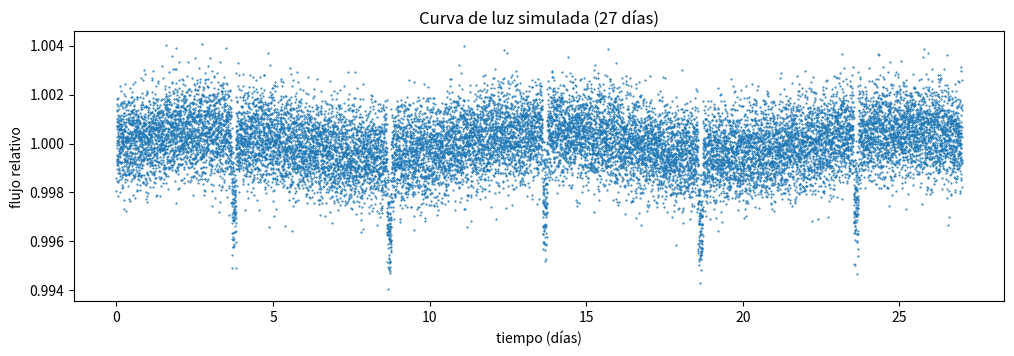
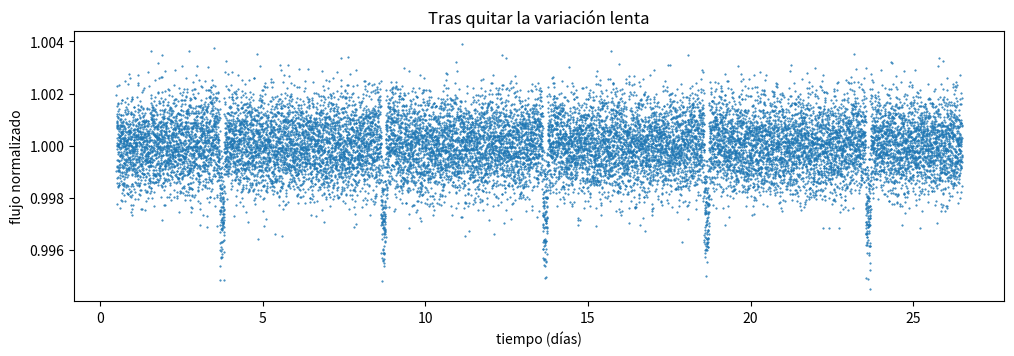
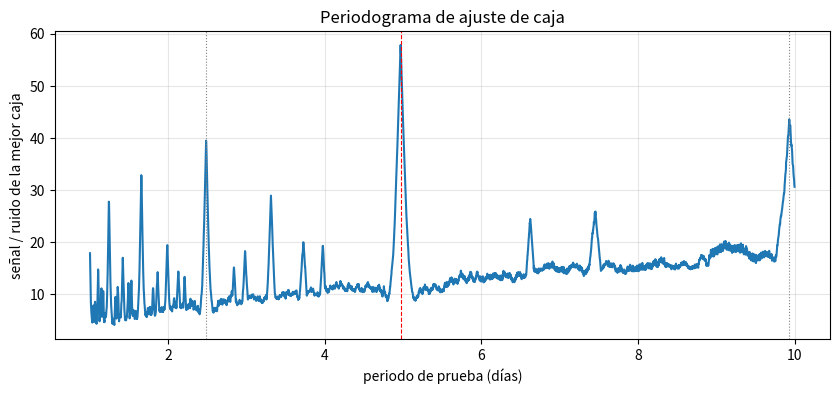
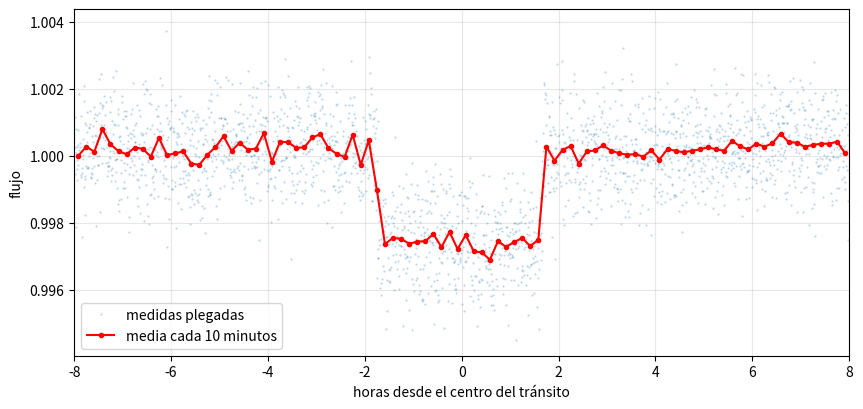
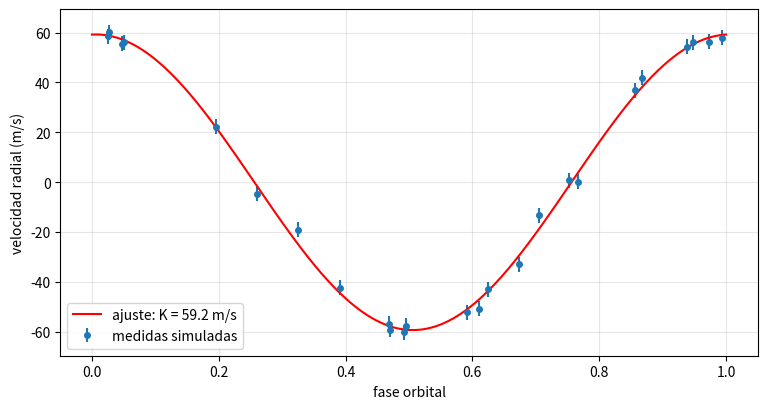

Write Python code to recreate these figures, in order.
import numpy as np
import matplotlib.pyplot as plt

rng = np.random.default_rng(47)
dias, cadencia = 27.0, 2 / 60 / 24            # 2 minutos en días
t = np.arange(0, dias, cadencia)
ruido = 0.001

# el planeta escondido (no mires estas líneas hasta el final)
P_real = rng.uniform(2.0, 6.0)
t0_real = rng.uniform(0, P_real)
Rp_Rs_real = rng.uniform(0.04, 0.07)
duracion_real = 0.12 * (P_real / 3) ** (1 / 3)   # días, aproximada para una estrella como el Sol

def modelo_caja(t, P, t0, profundidad, duracion):
    fase = ((t - t0 + 0.5 * P) % P) - 0.5 * P   # tiempo respecto al centro del tránsito más cercano
    return 1 - profundidad * (np.abs(fase) < duracion / 2)

flujo = modelo_caja(t, P_real, t0_real, Rp_Rs_real**2, duracion_real) + rng.normal(0, ruido, t.size)
flujo *= 1 + 0.0005 * np.sin(2 * np.pi * t / 11)    # una variación lenta de la estrella (manchas que giran)

plt.figure(figsize=(12, 3.5))
plt.plot(t, flujo, ".", ms=1)
plt.xlabel("tiempo (días)"); plt.ylabel("flujo relativo"); plt.title("Curva de luz simulada (27 días)"); plt.show()
print(f"{t.size} medidas")

import pandas as pd
ventana = int(1.0 / cadencia)                        # un día de medidas
suave = pd.Series(flujo).rolling(ventana, center=True).median().to_numpy()
# en los bordes la ventana está incompleta y da NaN: los recortamos
dentro = ~np.isnan(suave)
t_l, f_l = t[dentro], (flujo / suave)[dentro]

plt.figure(figsize=(12, 3.5))
plt.plot(t_l, f_l, ".", ms=1)
plt.xlabel("tiempo (días)"); plt.ylabel("flujo normalizado"); plt.title("Tras quitar la variación lenta"); plt.show()

def mejor_caja(t, f, P, duraciones=(0.06, 0.08, 0.10, 0.12, 0.14, 0.16, 0.2), n_bins=400):
    fase = (t % P) / P
    sumas = np.bincount((fase * n_bins).astype(int), weights=1 - f, minlength=n_bins)
    cuentas = np.bincount((fase * n_bins).astype(int), minlength=n_bins)
    mejor = (0, 0, 0, 0)
    for dur in duraciones:
        ancho = max(1, int(round(dur / P * n_bins)))
        s = np.convolve(np.r_[sumas, sumas[:ancho]], np.ones(ancho), "valid")[:n_bins]
        n = np.convolve(np.r_[cuentas, cuentas[:ancho]], np.ones(ancho), "valid")[:n_bins]
        prof = s / np.maximum(n, 1)
        snr = prof * np.sqrt(n) / ruido
        i = np.argmax(snr)
        if snr[i] > mejor[0]:
            mejor = (snr[i], prof[i], (i + ancho / 2) / n_bins * P, dur)
    return mejor

periodos = np.linspace(1.0, 10.0, 4000)
resultados = [mejor_caja(t_l, f_l, P) for P in periodos]
snr = np.array([r[0] for r in resultados])
P_mejor = periodos[np.argmax(snr)]

plt.figure(figsize=(10, 4))
plt.plot(periodos, snr)
plt.axvline(P_mejor, color="r", ls="--", lw=0.8)
for k in [0.5, 2]:
    plt.axvline(P_mejor * k, color="gray", ls=":", lw=0.8)
plt.xlabel("periodo de prueba (días)"); plt.ylabel("señal / ruido de la mejor caja"); plt.title("Periodograma de ajuste de caja")
plt.grid(alpha=0.3); plt.show()
print(f"periodo con la mejor señal: {P_mejor:.3f} días")

snr_m, prof_m, centro_fase, dur_m = mejor_caja(t_l, f_l, P_mejor)
fase_t = ((t_l - centro_fase + 0.5 * P_mejor) % P_mejor) - 0.5 * P_mejor     # horas respecto al centro
horas = fase_t * 24

bins = np.linspace(-8, 8, 97)
idx = np.digitize(horas, bins)
medias = np.array([f_l[idx == i].mean() if np.any(idx == i) else np.nan for i in range(1, len(bins))])

plt.figure(figsize=(10, 4.5))
plt.plot(horas, f_l, ".", ms=1, alpha=0.3, label="medidas plegadas")
plt.plot(0.5 * (bins[1:] + bins[:-1]), medias, "ro-", ms=3, label="media cada 10 minutos")
plt.xlim(-8, 8); plt.xlabel("horas desde el centro del tránsito"); plt.ylabel("flujo"); plt.legend(); plt.grid(alpha=0.3)
plt.show()
# una medida más robusta de la profundidad: mediana fuera del tránsito menos mediana en su parte central
fuera = np.abs(horas) > 1.5 * dur_m * 24
centro = np.abs(horas) < 0.3 * dur_m * 24
prof_m = np.median(f_l[fuera]) - np.median(f_l[centro])
print(f"profundidad ≈ {prof_m * 100:.3f} %   duración ≈ {dur_m * 24:.1f} h   señal/ruido ≈ {snr_m:.0f}")

R_sol_km, R_tierra_km = 696_000, 6_371
Rp = np.sqrt(prof_m) * R_sol_km
a_ua = (P_mejor / 365.25) ** (2 / 3)                 # Kepler, con la masa del Sol
print(f"radio del planeta ≈ {Rp:,.0f} km = {Rp / R_tierra_km:.1f} radios terrestres".replace(",", " "))
print(f"órbita: a ≈ {a_ua:.3f} ua")
print()
print(f"lo escondido: P = {P_real:.3f} días, R_p = {Rp_Rs_real * R_sol_km / R_tierra_km:.1f} radios terrestres, duración {duracion_real * 24:.1f} h")

m_real = 0.5                                                  # masas de Júpiter
K_real = 28.4 * m_real * (P_mejor / 365.25) ** (-1 / 3)
t_rv = np.sort(rng.uniform(0, 60, 25))
v_rv = K_real * np.sin(2 * np.pi * (t_rv - t0_real) / P_mejor) + rng.normal(0, 3, t_rv.size)

X = np.column_stack([np.sin(2 * np.pi * t_rv / P_mejor), np.cos(2 * np.pi * t_rv / P_mejor)])
(A, B), *_ = np.linalg.lstsq(X, v_rv, rcond=None)
K = np.hypot(A, B)
m_sin_i = K / (28.4 * (P_mejor / 365.25) ** (-1 / 3))

fase_rv = (t_rv % P_mejor) / P_mejor
fase_fina = np.linspace(0, 1, 300)
plt.figure(figsize=(9, 4.5))
plt.errorbar(fase_rv, v_rv, yerr=3, fmt="o", ms=4, label="medidas simuladas")
plt.plot(fase_fina, A * np.sin(2 * np.pi * fase_fina) + B * np.cos(2 * np.pi * fase_fina), "r", label=f"ajuste: K = {K:.1f} m/s")
plt.xlabel("fase orbital"); plt.ylabel("velocidad radial (m/s)"); plt.legend(); plt.grid(alpha=0.3); plt.show()
print(f"masa mínima: m sin i ≈ {m_sin_i:.2f} masas de Júpiter (simulada: {m_real})")

USAR_TESS = False

if USAR_TESS:
    import subprocess, sys
    subprocess.run([sys.executable, "-m", "pip", "install", "-q", "lightkurve"])
    import lightkurve as lk
    busqueda = lk.search_lightcurve("Pi Mensae", mission="TESS", author="SPOC", exptime=120)
    print(busqueda)
    curva = busqueda[0].download().remove_nans().normalize().flatten(window_length=901)
    curva.plot()
    pg = curva.to_periodogram(method="bls", period=np.linspace(1, 15, 5000))
    print(f"periodo con más potencia: {pg.period_at_max_power}")
    curva.fold(period=pg.period_at_max_power, epoch_time=pg.transit_time_at_max_power).scatter()
else:
    print("Descarga de TESS desactivada. Cambia USAR_TESS a True para probarla.")

# Tu experimento aquí
